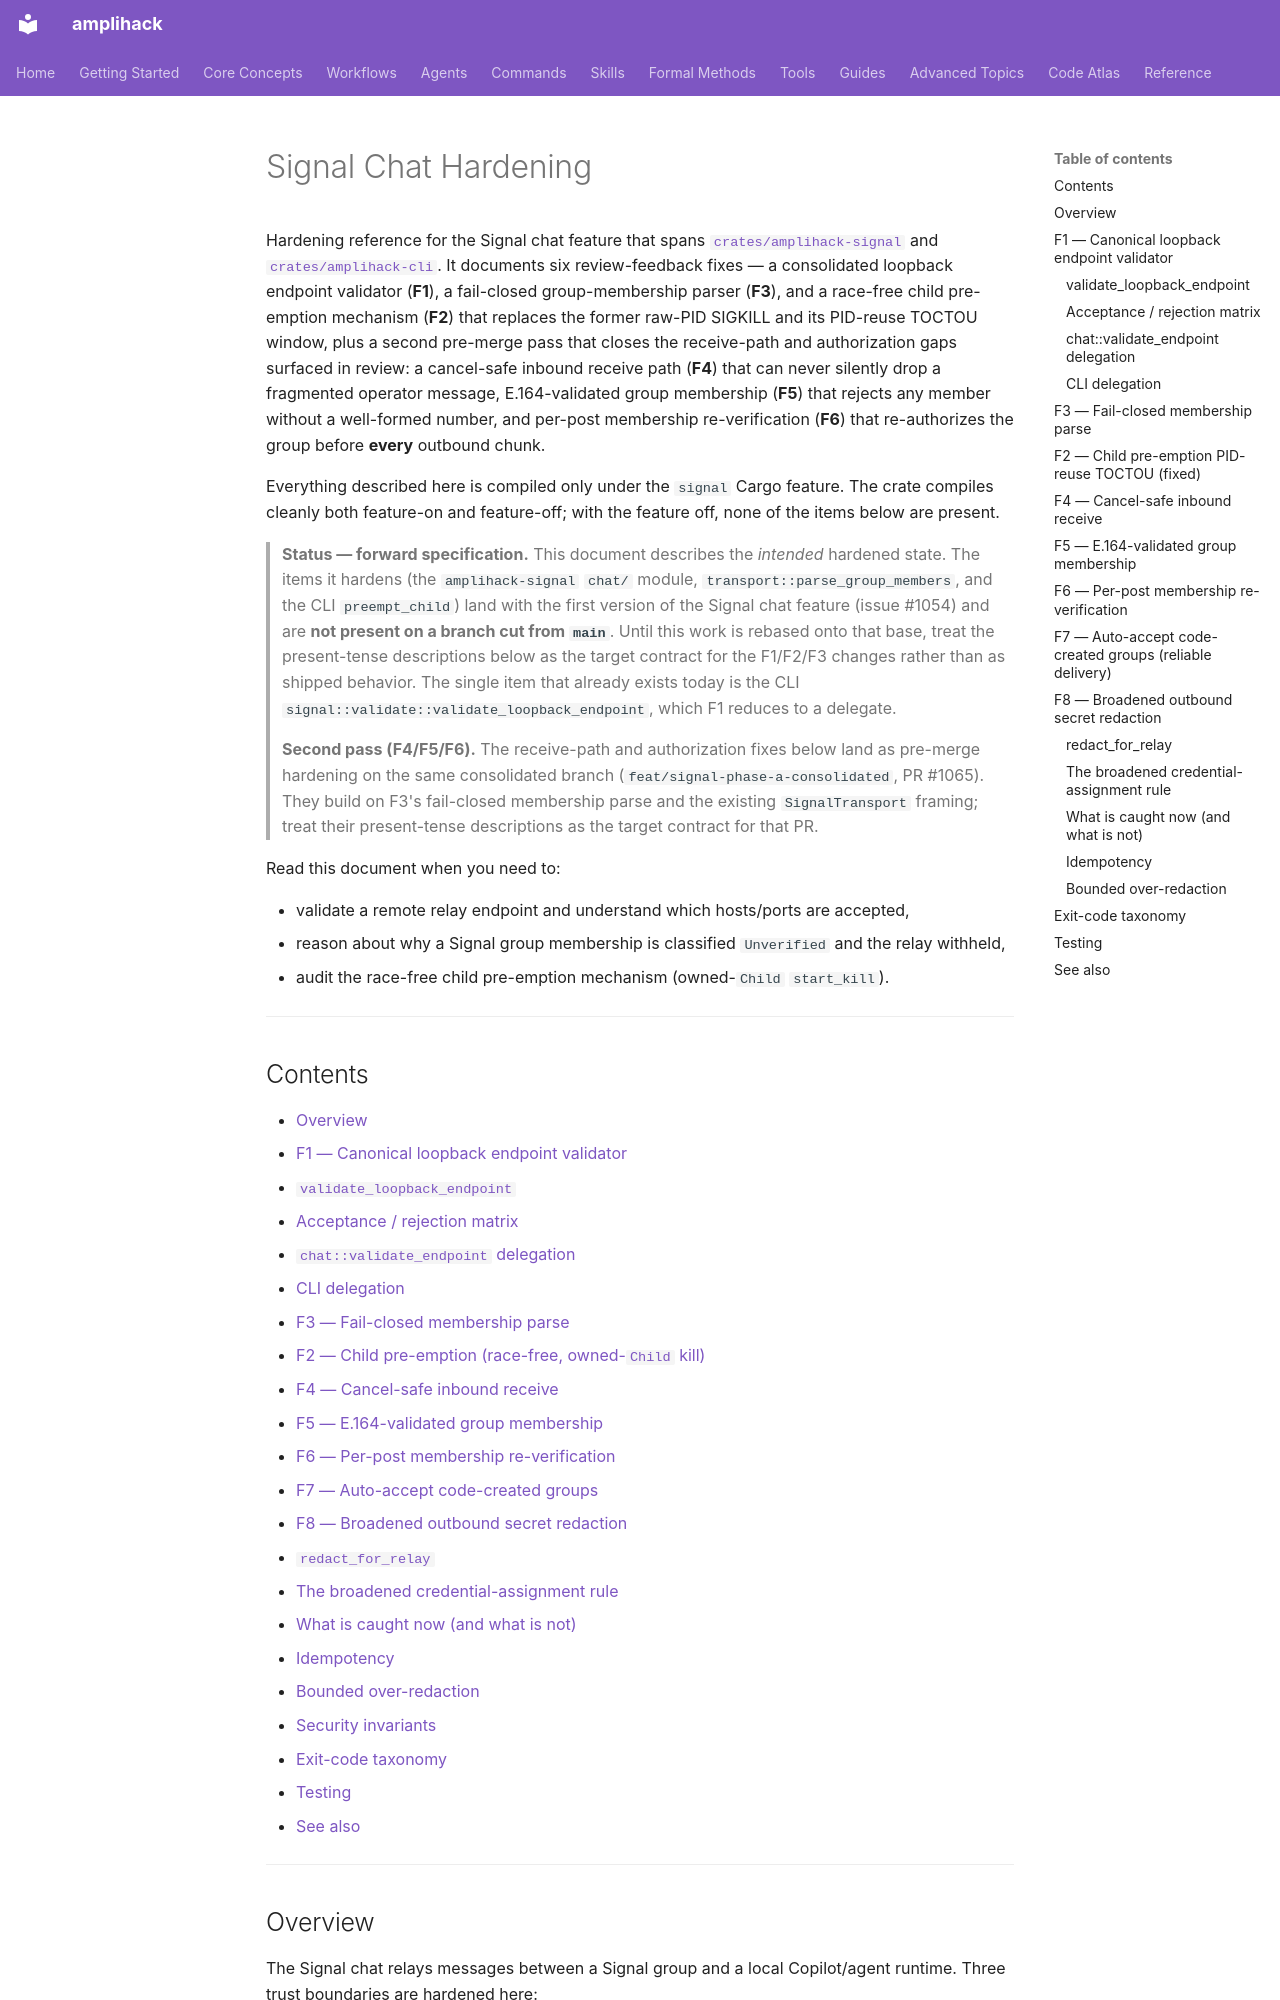

repository: rysweet/amplihack-rs · page: signal-chat-hardening/index.html · generator: mkdocs

# Signal Chat Hardening

Hardening reference for the Signal chat feature that spans
[`crates/amplihack-signal`](../crates/amplihack-signal) and
[`crates/amplihack-cli`](../crates/amplihack-cli). It documents six
review-feedback fixes — a consolidated loopback endpoint validator (**F1**), a
fail-closed group-membership parser (**F3**), and a race-free child
pre-emption mechanism (**F2**) that replaces the former raw-PID SIGKILL and its
PID-reuse TOCTOU window, plus a second pre-merge pass that closes the
receive-path and authorization gaps surfaced in review: a cancel-safe inbound
receive path (**F4**) that can never silently drop a fragmented operator
message, E.164-validated group membership (**F5**) that rejects any member
without a well-formed number, and per-post membership re-verification (**F6**)
that re-authorizes the group before **every** outbound chunk.

Everything described here is compiled only under the `signal` Cargo feature. The
crate compiles cleanly both feature-on and feature-off; with the feature off,
none of the items below are present.

> **Status — forward specification.** This document describes the *intended*
> hardened state. The items it hardens (the `amplihack-signal` `chat/` module,
> `transport::parse_group_members`, and the CLI `preempt_child`) land with the
> first version of the Signal chat feature (issue #1054) and are **not present
> on a branch cut from `main`**. Until this work is rebased onto that base, treat
> the present-tense descriptions below as the target contract for the F1/F2/F3
> changes rather than as shipped behavior. The single item that already exists
> today is the CLI `signal::validate::validate_loopback_endpoint`, which F1
> reduces to a delegate.
>
> **Second pass (F4/F5/F6).** The receive-path and authorization fixes below
> land as pre-merge hardening on the same consolidated branch
> (`feat/signal-phase-a-consolidated`, PR #1065). They build on F3's fail-closed
> membership parse and the existing `SignalTransport` framing; treat their
> present-tense descriptions as the target contract for that PR.

Read this document when you need to:

- validate a remote relay endpoint and understand which hosts/ports are
  accepted,
- reason about why a Signal group membership is classified `Unverified` and the
  relay withheld,
- audit the race-free child pre-emption mechanism (owned-`Child` `start_kill`).

---

## Contents

- [Overview](#overview)
- [F1 — Canonical loopback endpoint validator](#f1--canonical-loopback-endpoint-validator)
  - [`validate_loopback_endpoint`](#validate_loopback_endpoint)
  - [Acceptance / rejection matrix](#acceptance--rejection-matrix)
  - [`chat::validate_endpoint` delegation](#chatvalidate_endpoint-delegation)
  - [CLI delegation](#cli-delegation)
- [F3 — Fail-closed membership parse](#f3--fail-closed-membership-parse)
- [F2 — Child pre-emption (race-free, owned-`Child` kill)](#f2--child-pre-emption-pid-reuse-toctou-fixed)
- [F4 — Cancel-safe inbound receive](#f4--cancel-safe-inbound-receive)
- [F5 — E.164-validated group membership](#f5--e164-validated-group-membership)
- [F6 — Per-post membership re-verification](#f6--per-post-membership-re-verification)
- [F7 — Auto-accept code-created groups](#f7--auto-accept-code-created-groups-reliable-delivery)
- [F8 — Broadened outbound secret redaction](#f8--broadened-outbound-secret-redaction)
  - [`redact_for_relay`](#redact_for_relay)
  - [The broadened credential-assignment rule](#the-broadened-credential-assignment-rule)
  - [What is caught now (and what is not)](#what-is-caught-now-and-what-is-not)
  - [Idempotency](#idempotency)
  - [Bounded over-redaction](#bounded-over-redaction)
- [Security invariants](#security-invariants)
- [Exit-code taxonomy](#exit-code-taxonomy)
- [Testing](#testing)
- [See also](#see-also)

---
